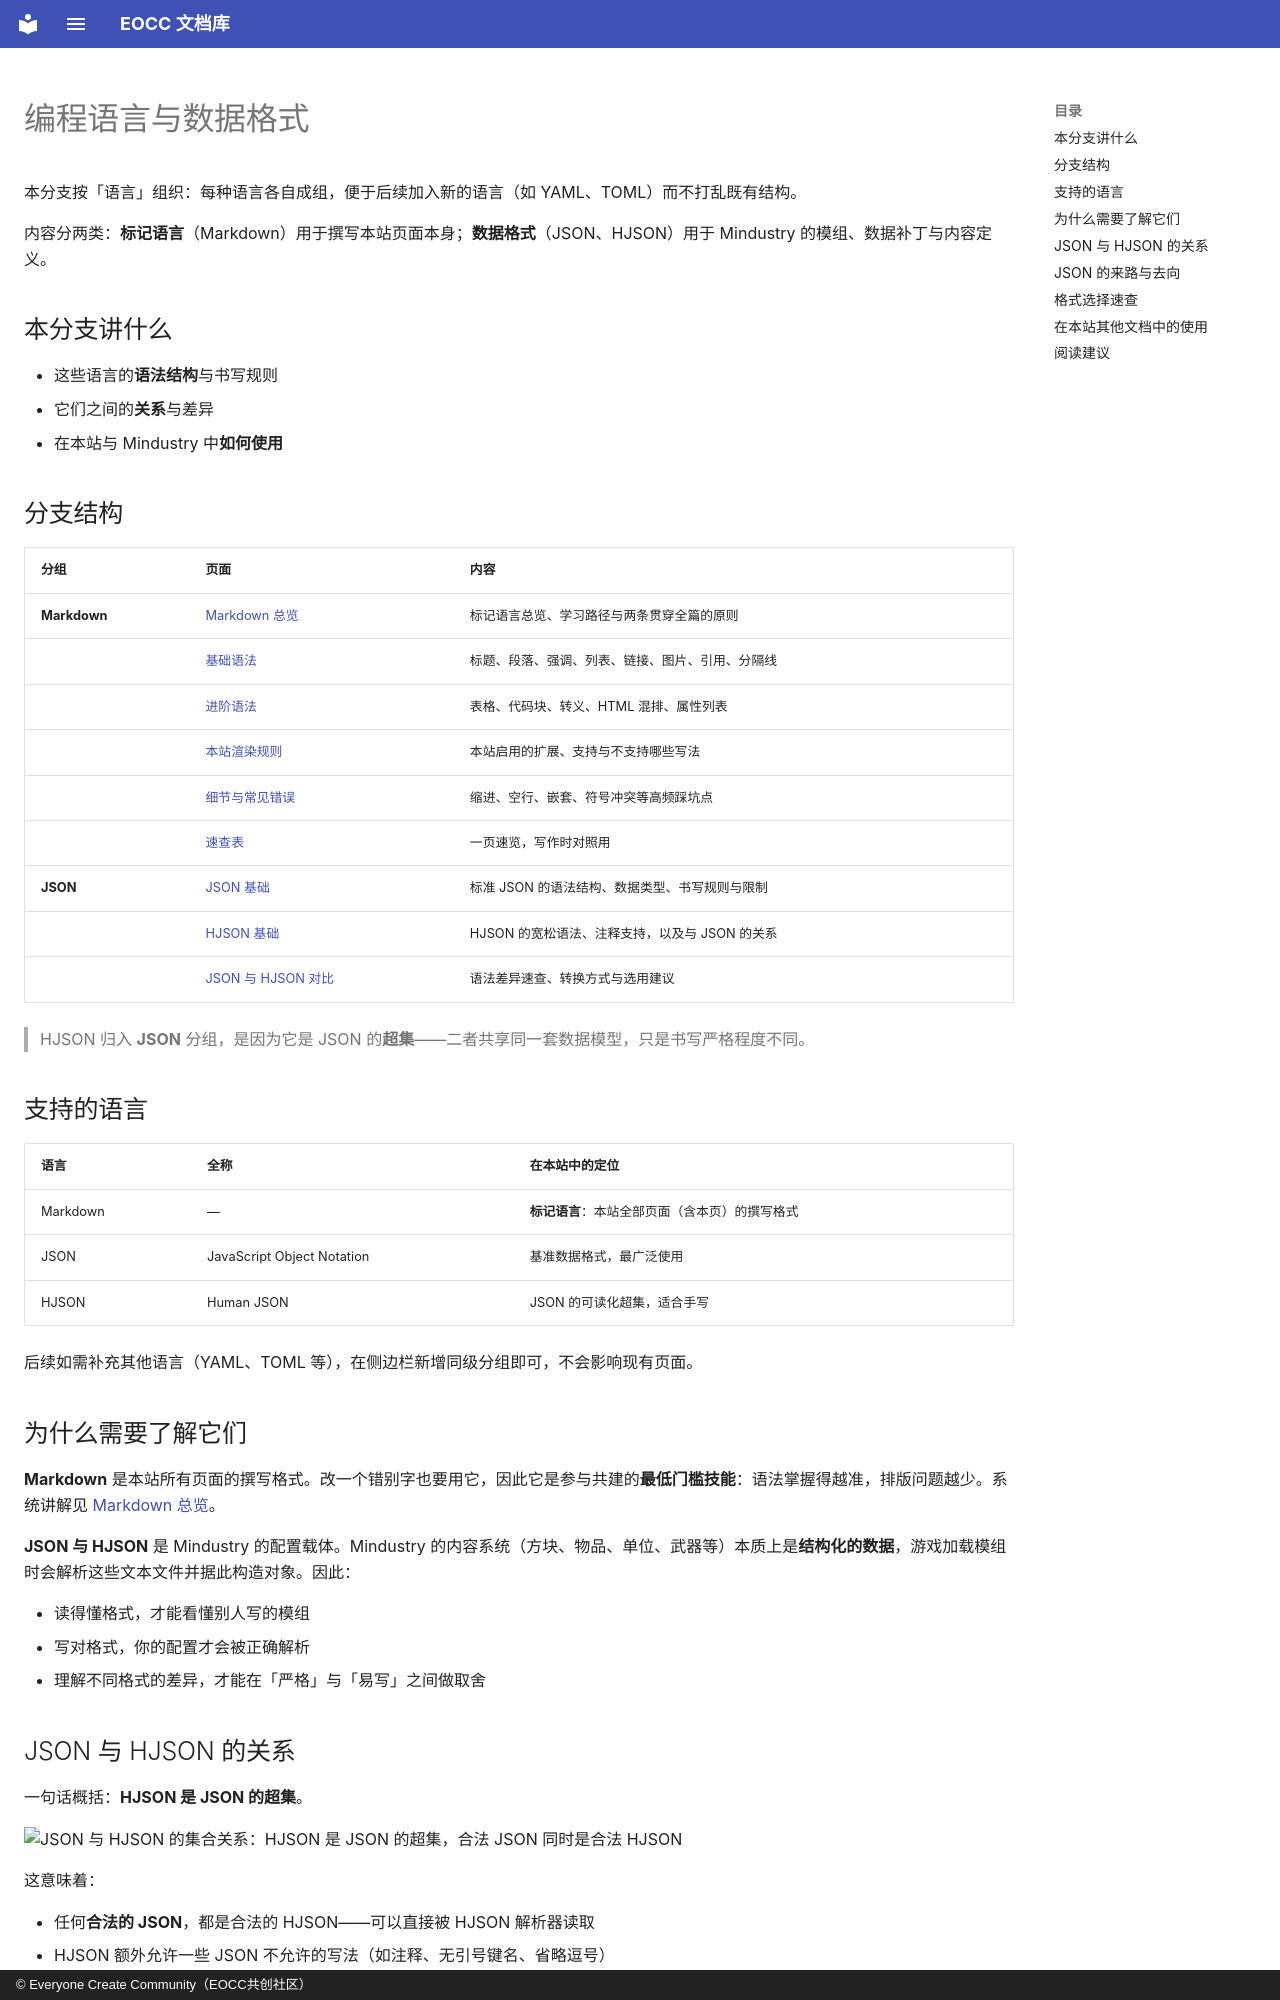

repository: eoccc/eoccc.github.io · page: wiki/langs/index.html · generator: mkdocs · copyright: © Everyone Create Community（EOCC共创社区）

# 编程语言与数据格式

本分支按「语言」组织：每种语言各自成组，便于后续加入新的语言（如 YAML、TOML）而不打乱既有结构。

内容分两类：**标记语言**（Markdown）用于撰写本站页面本身；**数据格式**（JSON、HJSON）用于 Mindustry 的模组、数据补丁与内容定义。

## 本分支讲什么

- 这些语言的**语法结构**与书写规则
- 它们之间的**关系**与差异
- 在本站与 Mindustry 中**如何使用**

## 分支结构

| 分组 | 页面 | 内容 |
|---|---|---|
| **Markdown** | [Markdown 总览](markdown/) | 标记语言总览、学习路径与两条贯穿全篇的原则 |
| | [基础语法](markdown/basics.md) | 标题、段落、强调、列表、链接、图片、引用、分隔线 |
| | [进阶语法](markdown/advanced.md) | 表格、代码块、转义、HTML 混排、属性列表 |
| | [本站渲染规则](markdown/extensions.md) | 本站启用的扩展、支持与不支持哪些写法 |
| | [细节与常见错误](markdown/pitfalls.md) | 缩进、空行、嵌套、符号冲突等高频踩坑点 |
| | [速查表](markdown/cheatsheet.md) | 一页速览，写作时对照用 |
| **JSON** | [JSON 基础](json.md) | 标准 JSON 的语法结构、数据类型、书写规则与限制 |
| | [HJSON 基础](hjson.md) | HJSON 的宽松语法、注释支持，以及与 JSON 的关系 |
| | [JSON 与 HJSON 对比](compare/) | 语法差异速查、转换方式与选用建议 |

> HJSON 归入 **JSON** 分组，是因为它是 JSON 的**超集**——二者共享同一套数据模型，只是书写严格程度不同。

## 支持的语言

| 语言 | 全称 | 在本站中的定位 |
|---|---|---|
| Markdown | — | **标记语言**：本站全部页面（含本页）的撰写格式 |
| JSON | JavaScript Object Notation | 基准数据格式，最广泛使用 |
| HJSON | Human JSON | JSON 的可读化超集，适合手写 |

后续如需补充其他语言（YAML、TOML 等），在侧边栏新增同级分组即可，不会影响现有页面。

## 为什么需要了解它们

**Markdown** 是本站所有页面的撰写格式。改一个错别字也要用它，因此它是参与共建的**最低门槛技能**：语法掌握得越准，排版问题越少。系统讲解见 [Markdown 总览](markdown/)。

**JSON 与 HJSON** 是 Mindustry 的配置载体。Mindustry 的内容系统（方块、物品、单位、武器等）本质上是**结构化的数据**，游戏加载模组时会解析这些文本文件并据此构造对象。因此：

- 读得懂格式，才能看懂别人写的模组
- 写对格式，你的配置才会被正确解析
- 理解不同格式的差异，才能在「严格」与「易写」之间做取舍
